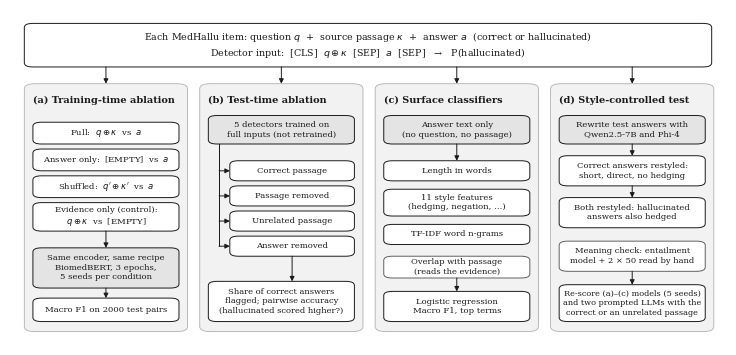

This chart was generated by the following Python code: (Note: this script raises an exception after producing the figure.)
"""Figures 1 and 2 for the paper, drawn with matplotlib in the same
greyscale serif style as the other figures. Page-wide (7.16 in), 600 dpi."""
import matplotlib
matplotlib.use("Agg")
import matplotlib.pyplot as plt
from matplotlib.patches import FancyBboxPatch, FancyArrowPatch

plt.rcParams.update({"font.family": "serif",
                     "font.serif": ["Times New Roman", "DejaVu Serif"],
                     "font.size": 7})
INK, MID, LIGHT, FILL = "#1A1A1A", "#606060", "#B0B0B0", "#F2F2F2"


def box(ax, x, y, w, h, text, fill="white", bold=False, size=6.4, lw=0.7, ec=INK):
    ax.add_patch(FancyBboxPatch((x, y), w, h, boxstyle="round,pad=0,rounding_size=0.012",
                                fc=fill, ec=ec, lw=lw))
    ax.text(x + w / 2, y + h / 2, text, ha="center", va="center", fontsize=size,
            fontweight="bold" if bold else "normal", color=INK, linespacing=1.25)


def arrow(ax, x1, y1, x2, y2, style="-|>", ls="-"):
    ax.add_patch(FancyArrowPatch((x1, y1), (x2, y2), arrowstyle=style,
                                 mutation_scale=7, lw=0.7, color=INK, ls=ls,
                                 shrinkA=0, shrinkB=0))


def panel(ax, x, y, w, h, title):
    ax.add_patch(FancyBboxPatch((x, y), w, h, boxstyle="round,pad=0,rounding_size=0.015",
                                fc=FILL, ec=LIGHT, lw=0.6))
    ax.text(x + 0.012, y + h - 0.035, title, ha="left", va="top", fontsize=7,
            fontweight="bold", color=INK)


# =================================================================== FIG 1
fig = plt.figure(figsize=(7.16, 3.35))
ax = fig.add_axes([0, 0, 1, 1]); ax.set_xlim(0, 1); ax.set_ylim(0, 1); ax.axis("off")

# input strip
box(ax, 0.02, 0.83, 0.96, 0.13,
    "Each MedHallu item: question $q$  +  source passage $\\kappa$  +  answer $a$  "
    "(correct or hallucinated)\n"
    "Detector input:  [CLS]  $q \\oplus \\kappa$  [SEP]  $a$  [SEP]   "
    "→   P(hallucinated)", fill="white", size=6.8)

PW, PH, PY = 0.228, 0.74, 0.04
xs = [0.02, 0.265, 0.51, 0.755]
titles = ["(a) Training-time ablation", "(b) Test-time ablation",
          "(c) Surface classifiers", "(d) Style-controlled test"]
for x, t in zip(xs, titles):
    panel(ax, x, PY, PW, PH, t)
    arrow(ax, x + PW / 2, 0.83, x + PW / 2, PY + PH)

# (a)
x = xs[0] + 0.012; w = PW - 0.024
conds = ["Full:  $q \\oplus \\kappa$  vs  $a$",
         "Answer only:  [EMPTY]  vs  $a$",
         "Shuffled:  $q' \\oplus \\kappa'$  vs  $a$",
         "Evidence only (control):\n$q \\oplus \\kappa$  vs  [EMPTY]"]
ys = [0.60, 0.52, 0.44, 0.34]
hs = [0.065, 0.065, 0.065, 0.085]
for c, yy, hh in zip(conds, ys, hs):
    box(ax, x, yy, w, hh, c, size=6.1)
box(ax, x, 0.17, w, 0.12,
    "Same encoder, same recipe\nBiomedBERT, 3 epochs,\n5 seeds per condition",
    fill="#E4E4E4", size=6.1)
for yy in [0.34]:
    arrow(ax, x + w / 2, yy, x + w / 2, 0.29)
box(ax, x, 0.07, w, 0.07, "Macro F1 on 2000 test pairs", size=6.1)
arrow(ax, x + w / 2, 0.17, x + w / 2, 0.14)

# (b)
x = xs[1] + 0.012; w = PW - 0.024
box(ax, x, 0.60, w, 0.085, "5 detectors trained on\nfull inputs (not retrained)",
    fill="#E4E4E4", size=6.1)
tests = ["Correct passage", "Passage removed", "Unrelated passage", "Answer removed"]
for i, t in enumerate(tests):
    yy = 0.49 - i * 0.075
    box(ax, x + 0.03, yy, w - 0.03, 0.06, t, size=6.1)
    ax.plot([x + 0.015, x + 0.015], [0.60, yy + 0.03], color=INK, lw=0.7)
    arrow(ax, x + 0.015, yy + 0.03, x + 0.03, yy + 0.03)
box(ax, x, 0.07, w, 0.12,
    "Share of correct answers\nflagged; pairwise accuracy\n(hallucinated scored higher?)",
    size=6.0)
arrow(ax, x + w / 2 + 0.015, 0.265, x + w / 2 + 0.015, 0.19)

# (c)
x = xs[2] + 0.012; w = PW - 0.024
box(ax, x, 0.60, w, 0.085, "Answer text only\n(no question, no passage)",
    fill="#E4E4E4", size=6.1)
feats = ["Length in words", "11 style features\n(hedging, negation, ...)",
         "TF-IDF word n-grams"]
ys = [0.49, 0.385, 0.30]; hs = [0.06, 0.08, 0.06]
for f, yy, hh in zip(feats, ys, hs):
    box(ax, x, yy, w, hh, f, size=6.1)
arrow(ax, x + w / 2, 0.60, x + w / 2, 0.55)
box(ax, x, 0.20, w, 0.065, "Overlap with passage\n(reads the evidence)", size=6.0,
    ec=MID)
box(ax, x, 0.07, w, 0.09, "Logistic regression\nMacro F1, top terms", size=6.1)
arrow(ax, x + w / 2, 0.20, x + w / 2, 0.16)

# (d)
x = xs[3] + 0.012; w = PW - 0.024
box(ax, x, 0.60, w, 0.085, "Rewrite test answers with\nQwen2.5-7B and Phi-4",
    fill="#E4E4E4", size=6.1)
box(ax, x, 0.475, w, 0.09, "Correct answers restyled:\nshort, direct, no hedging",
    size=6.1)
box(ax, x, 0.35, w, 0.09, "Both restyled: hallucinated\nanswers also hedged", size=6.1)
arrow(ax, x + w / 2, 0.60, x + w / 2, 0.565)
arrow(ax, x + w / 2, 0.475, x + w / 2, 0.44)
box(ax, x, 0.22, w, 0.09, "Meaning check: entailment\nmodel + 2 × 50 read by hand", size=6.0,
    ec=MID)
box(ax, x, 0.07, w, 0.11,
    "Re-score (a)–(c) models (5 seeds)\nand two prompted LLMs with the\ncorrect or an unrelated passage", size=5.9)
arrow(ax, x + w / 2, 0.22, x + w / 2, 0.18)

fig.savefig("figures/pipeline_architecture.png", dpi=600,
            facecolor="white")
plt.close(fig)

# =================================================================== FIG 2
fig = plt.figure(figsize=(7.16, 2.55))
ax = fig.add_axes([0, 0, 1, 1]); ax.set_xlim(0, 1); ax.set_ylim(0, 1); ax.axis("off")

# MedHallu
panel(ax, 0.015, 0.05, 0.60, 0.90, "MedHallu (biomedical, 10 000 items)")
box(ax, 0.03, 0.62, 0.27, 0.18,
    "pqa_artificial\n9000 items", fill="#E4E4E4", bold=True, size=6.6)
box(ax, 0.33, 0.62, 0.27, 0.18,
    "pqa_labeled\n1000 items", fill="#E4E4E4", bold=True, size=6.6)
box(ax, 0.03, 0.34, 0.27, 0.18,
    "Training\n18 000 pairs\n(1 correct + 1 hallucinated each)", size=6.3)
box(ax, 0.33, 0.34, 0.27, 0.18,
    "Evaluation\n2000 pairs\n548 easy / 636 medium / 816 hard", size=6.3)
arrow(ax, 0.165, 0.62, 0.165, 0.52)
arrow(ax, 0.465, 0.62, 0.465, 0.52)
# overlap check
ax.plot([0.30, 0.33], [0.43, 0.43], color=INK, lw=0.7, ls=(0, (2, 1.5)))
ax.text(0.315, 0.555, "question\noverlap = 0", ha="center", va="center",
        fontsize=5.8, color=INK)
box(ax, 0.03, 0.08, 0.57, 0.19,
    "Correct answers: PubMedQA long answers (abstract conclusions), verified for all 1000\n"
    "Hallucinated answers: one generator, Qwen2.5-14B\n"
    "Style-controlled copies of the evaluation split: Qwen2.5-7B (993 items), Phi-4 (1000 items)",
    size=6.0)

# HaluEval
panel(ax, 0.635, 0.05, 0.35, 0.90, "HaluEval QA (general, 10 000 items)")
box(ax, 0.65, 0.62, 0.32, 0.18,
    "Split by question\n8000 / 2000, overlap = 0", fill="#E4E4E4", bold=True, size=6.4)
box(ax, 0.65, 0.34, 0.15, 0.18, "Training\n16 000\npairs", size=6.3)
box(ax, 0.82, 0.34, 0.15, 0.18, "Evaluation\n4000\npairs", size=6.3)
arrow(ax, 0.725, 0.62, 0.725, 0.52)
arrow(ax, 0.895, 0.62, 0.895, 0.52)
box(ax, 0.65, 0.08, 0.32, 0.19,
    "Replication: same controls, RoBERTa\n"
    "Transfer: MedHallu detector applied\nzero-shot to 4000 HaluEval pairs",
    size=6.0)

fig.savefig("figures/dataset_flow.png", dpi=600, facecolor="white")
plt.close(fig)
print("figures written")
